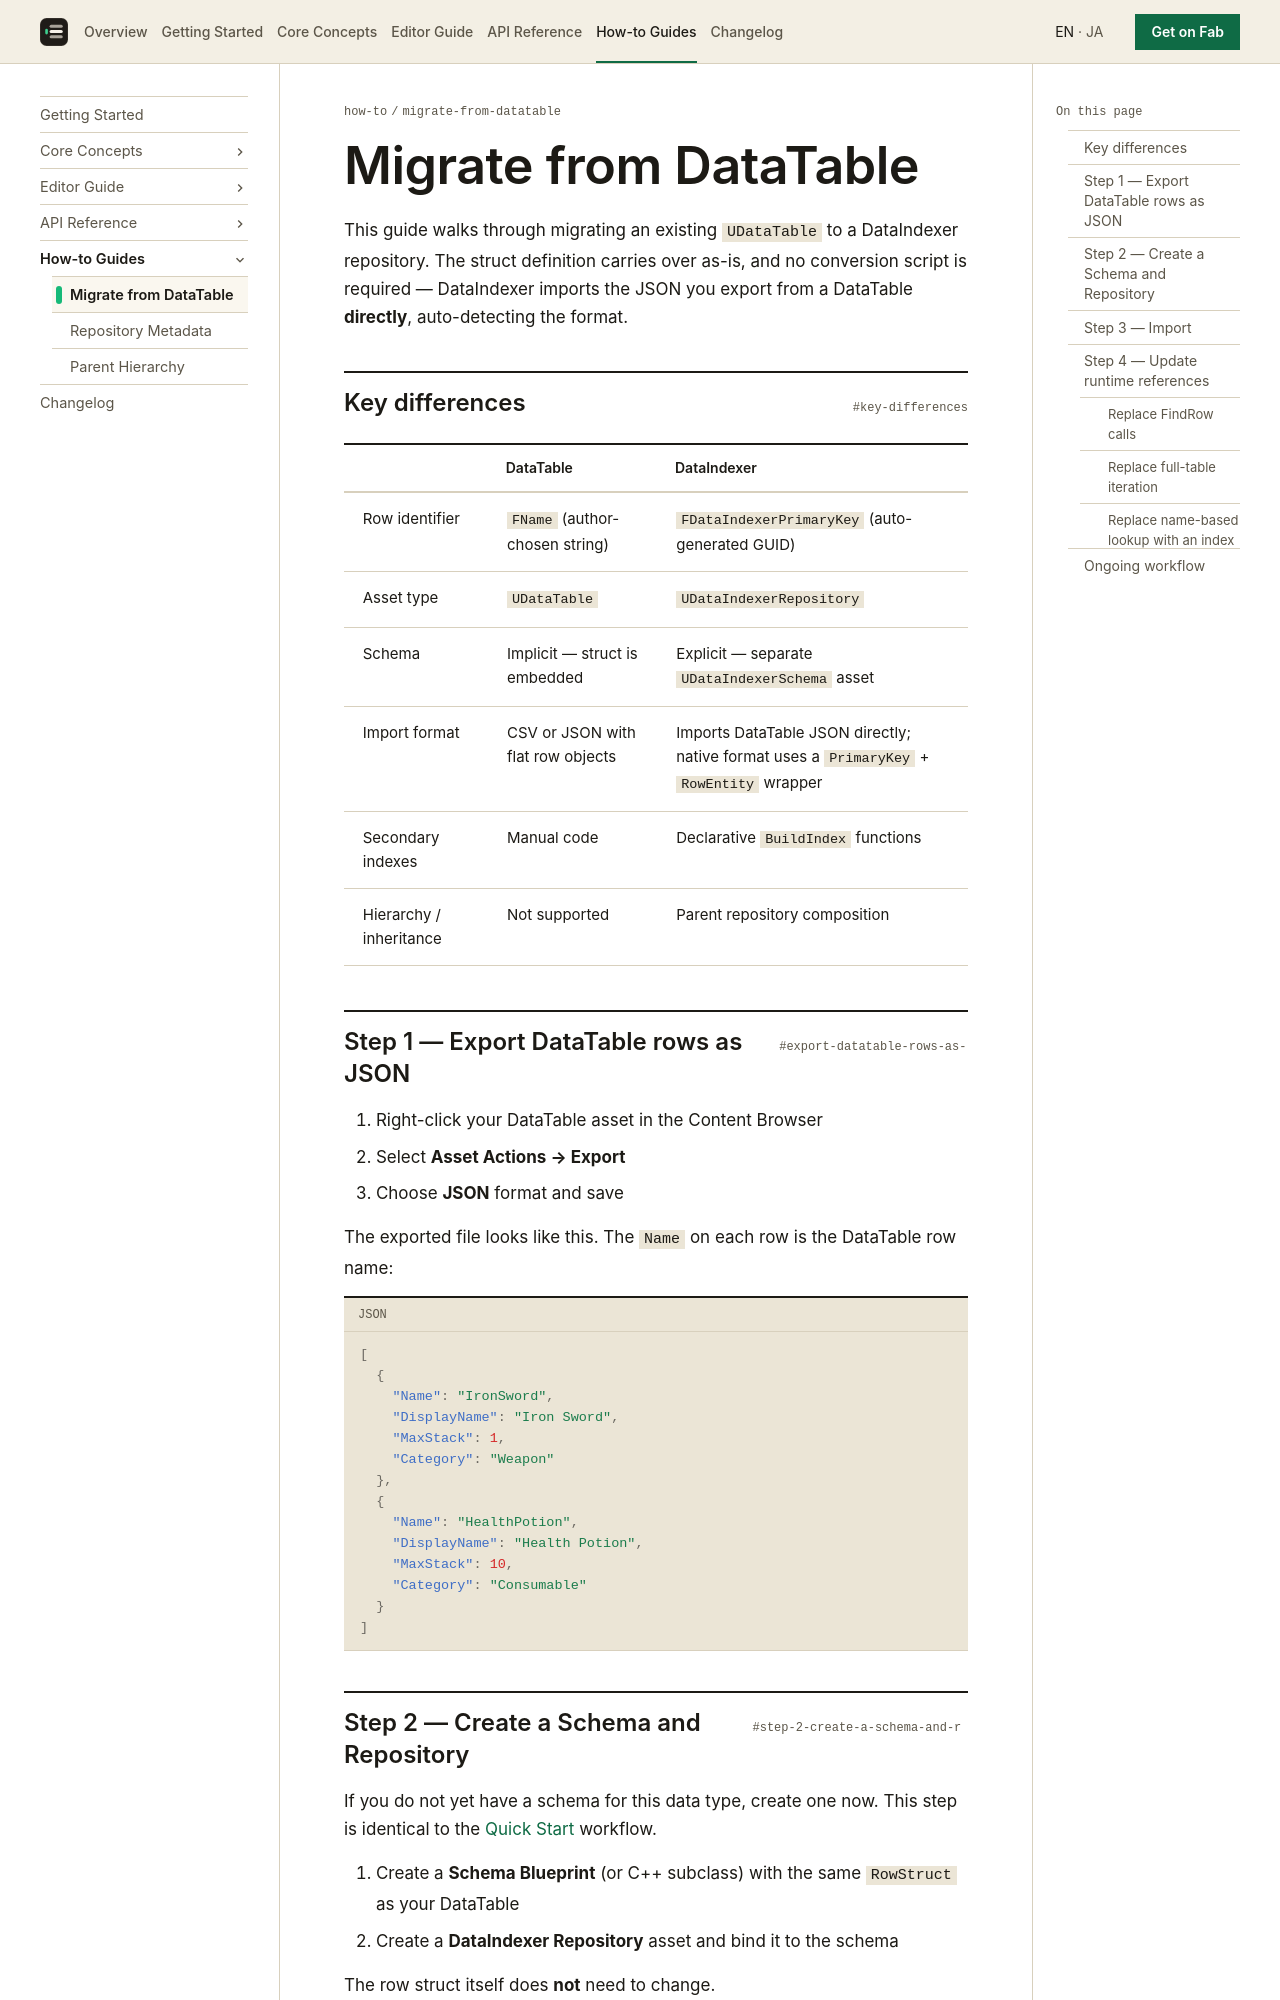

repository: koorinonaka/DataIndexerProject · page: how-to/migrate-from-datatable/index.html · generator: mkdocs

---
title: Migrate from DataTable
---

# Migrate from DataTable

This guide walks through migrating an existing `UDataTable` to a DataIndexer repository. The struct definition carries over as-is, and no conversion script is required — DataIndexer imports the JSON you export from a DataTable **directly**, auto-detecting the format.

## Key differences

| | DataTable | DataIndexer |
|-|-----------|-------------|
| Row identifier | `FName` (author-chosen string) | `FDataIndexerPrimaryKey` (auto-generated GUID) |
| Asset type | `UDataTable` | `UDataIndexerRepository` |
| Schema | Implicit — struct is embedded | Explicit — separate `UDataIndexerSchema` asset |
| Import format | CSV or JSON with flat row objects | Imports DataTable JSON directly; native format uses a `PrimaryKey` + `RowEntity` wrapper |
| Secondary indexes | Manual code | Declarative `BuildIndex` functions |
| Hierarchy / inheritance | Not supported | Parent repository composition |

## Step 1 — Export DataTable rows as JSON { #export-datatable-rows-as-json }

1. Right-click your DataTable asset in the Content Browser
2. Select **Asset Actions → Export**
3. Choose **JSON** format and save

The exported file looks like this. The `Name` on each row is the DataTable row name:

```json
[
  {
    "Name": "IronSword",
    "DisplayName": "Iron Sword",
    "MaxStack": 1,
    "Category": "Weapon"
  },
  {
    "Name": "HealthPotion",
    "DisplayName": "Health Potion",
    "MaxStack": 10,
    "Category": "Consumable"
  }
]
```

## Step 2 — Create a Schema and Repository

If you do not yet have a schema for this data type, create one now. This step is identical to the [Quick Start](../quick-start.md) workflow.

1. Create a **Schema Blueprint** (or C++ subclass) with the same `RowStruct` as your DataTable
2. Create a **DataIndexer Repository** asset and bind it to the schema

The row struct itself does **not** need to change.
